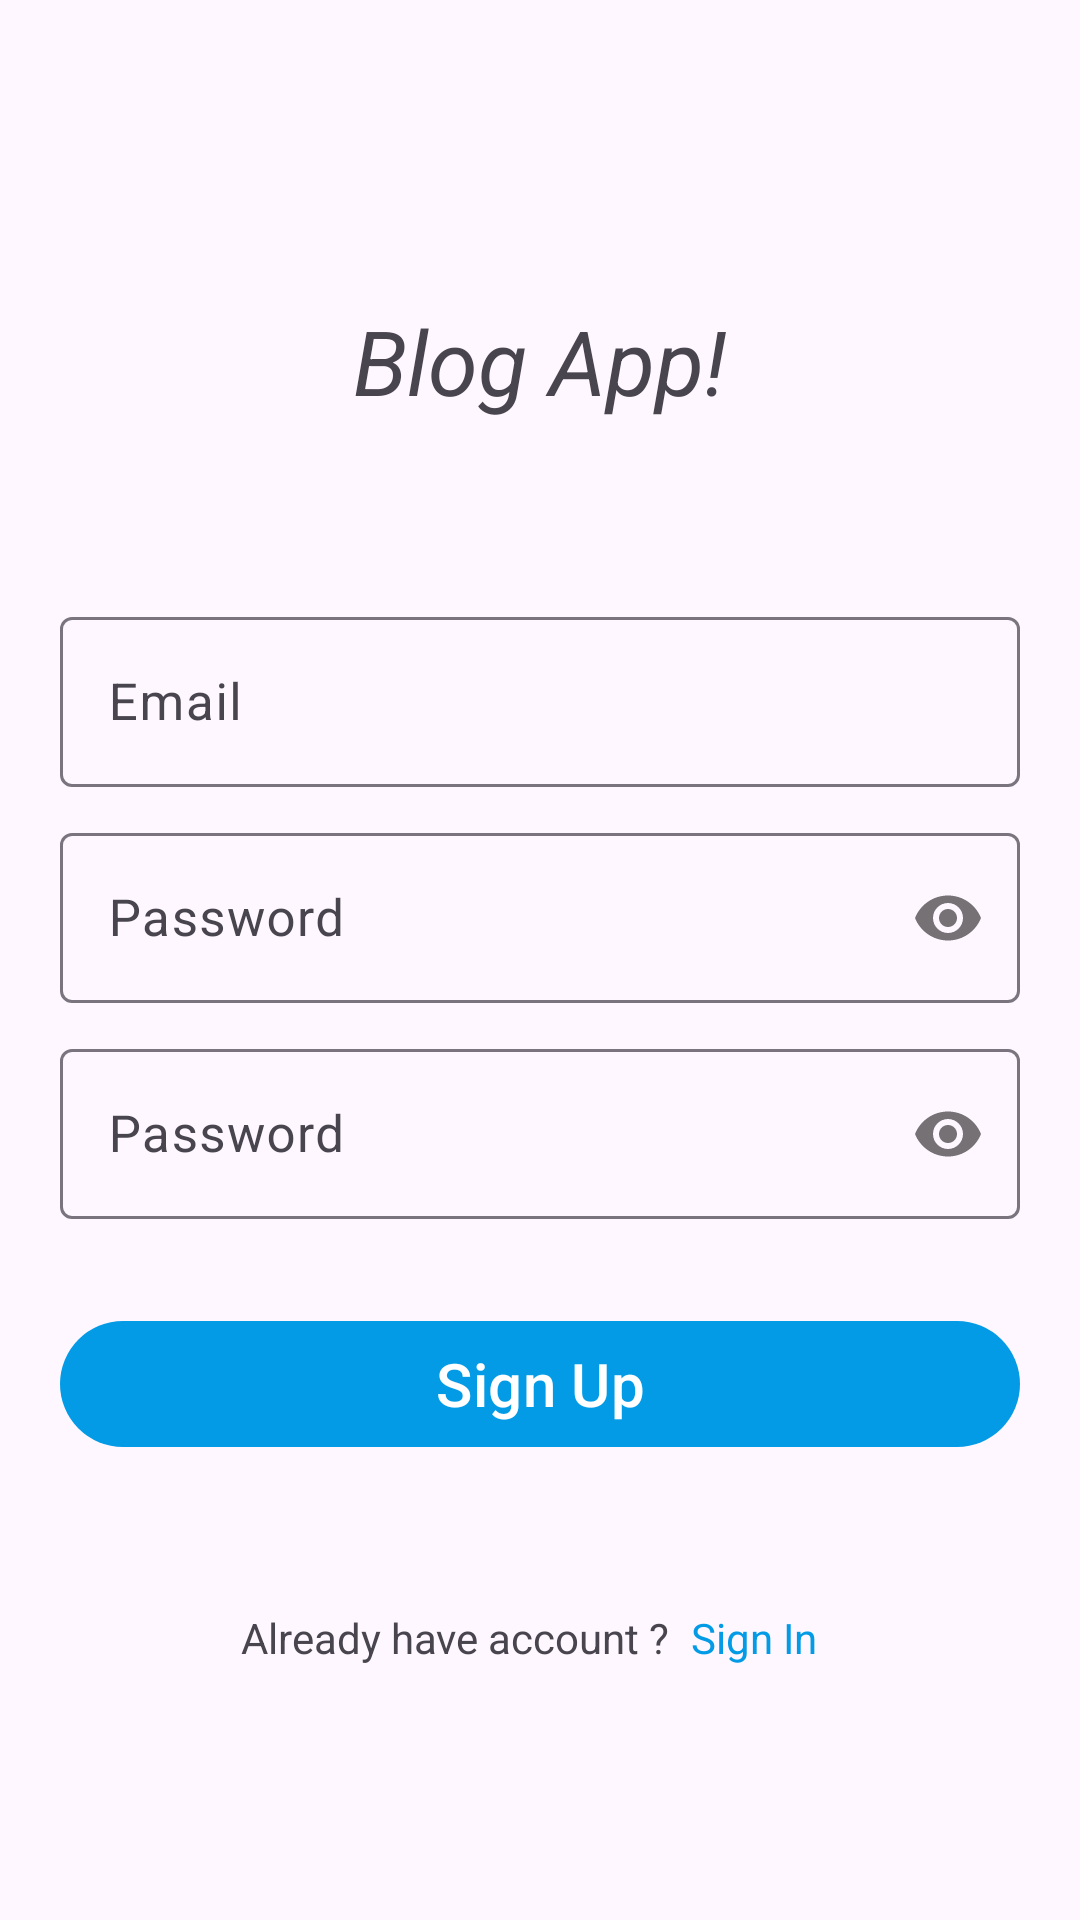

Produce the Android XML layout that renders to this screen, including the resource entries it uses.
<!-- AndroidManifest.xml: application theme Theme.BlogApp -->
<!-- res/layout/layout_sign_up.xml -->
<?xml version="1.0" encoding="utf-8"?>
<ScrollView xmlns:android="http://schemas.android.com/apk/res/android"
    xmlns:app="http://schemas.android.com/apk/res-auto"
    android:layout_width="match_parent"
    android:layout_height="match_parent"
    android:layout_gravity="center">

    <LinearLayout
        android:layout_width="match_parent"
        android:layout_height="wrap_content"
        android:orientation="vertical"
        android:paddingLeft="20dp"
        android:paddingRight="20dp"
        android:gravity="center"
        android:paddingTop="100dp"
        android:paddingBottom="20dp">

        <TextView
            android:layout_width="match_parent"
            android:layout_height="wrap_content"
            android:text="Blog App!"
            android:textSize="30sp"
            android:textStyle="italic"
            android:gravity="center"
            android:layout_marginBottom="60dp"/>

        <com.google.android.material.textfield.TextInputLayout
            android:id="@+id/layoutEmailSignUp"
            android:layout_width="match_parent"
            android:layout_height="wrap_content"
            android:layout_marginBottom="10dp">

            <com.google.android.material.textfield.TextInputEditText
                android:id="@+id/txtInputEmailSignUp"
                android:layout_width="match_parent"
                android:layout_height="wrap_content"
                android:hint="Email"
                android:inputType="textEmailAddress"
                android:textSize="17sp"/>

        </com.google.android.material.textfield.TextInputLayout>

        <com.google.android.material.textfield.TextInputLayout
            android:id="@+id/layoutPasswordSignUp"
            android:layout_width="match_parent"
            android:layout_height="wrap_content"
            android:layout_marginBottom="10dp"
            app:passwordToggleEnabled="true">

            <com.google.android.material.textfield.TextInputEditText
                android:id="@+id/txtInputPasswordSignUp"
                android:layout_width="match_parent"
                android:layout_height="wrap_content"
                android:hint="Password"
                android:inputType="textPassword"
                android:textSize="17sp"/>

        </com.google.android.material.textfield.TextInputLayout>

        <com.google.android.material.textfield.TextInputLayout
            android:id="@+id/layoutConfirmPasswordSignUp"
            android:layout_width="match_parent"
            android:layout_height="wrap_content"
            android:layout_marginBottom="30dp"
            app:passwordToggleEnabled="true">

            <com.google.android.material.textfield.TextInputEditText
                android:id="@+id/txtInputConfirmPasswordSignUp"
                android:layout_width="match_parent"
                android:layout_height="wrap_content"
                android:hint="Password"
                android:inputType="textPassword"
                android:textSize="17sp"/>

        </com.google.android.material.textfield.TextInputLayout>

        <Button
            android:id="@+id/btnSignUp"
            android:layout_width="match_parent"
            android:layout_height="50dp"
            android:text="Sign Up"
            android:textSize="20sp"
            android:textAllCaps="false"
            android:layout_marginBottom="50dp"/>

        <LinearLayout
            android:layout_width="match_parent"
            android:layout_height="wrap_content"
            android:gravity="center_horizontal"
            android:orientation="horizontal">

            <TextView
                android:layout_width="wrap_content"
                android:layout_height="wrap_content"
                android:text="Already have account ?"
                android:layout_marginEnd="7dp"/>

            <TextView
                android:id="@+id/btnTxtSignIn"
                android:layout_width="wrap_content"
                android:layout_height="wrap_content"
                android:text="Sign In"
                android:textColor="@color/colorPrimary"
                android:layout_marginEnd="7dp"/>

        </LinearLayout>

    </LinearLayout>

</ScrollView>
<!-- resources referenced by this layout -->
<resources>
  <color name="colorPrimary">#039BE5</color>
  <style name="Theme.BlogApp" parent="Base.Theme.BlogApp" />
  <style name="Base.Theme.BlogApp" parent="Theme.Material3.Light.NoActionBar">
          
          <item name="colorPrimary">@color/colorPrimary</item>
          <item name="colorSecondary">@color/colorSecondary</item>
          <item name="colorAccent">@color/colorAccent</item>
      </style>
  <color name="colorSecondary">#03A9F4</color>
  <color name="colorAccent">#2196f1</color>
</resources>
